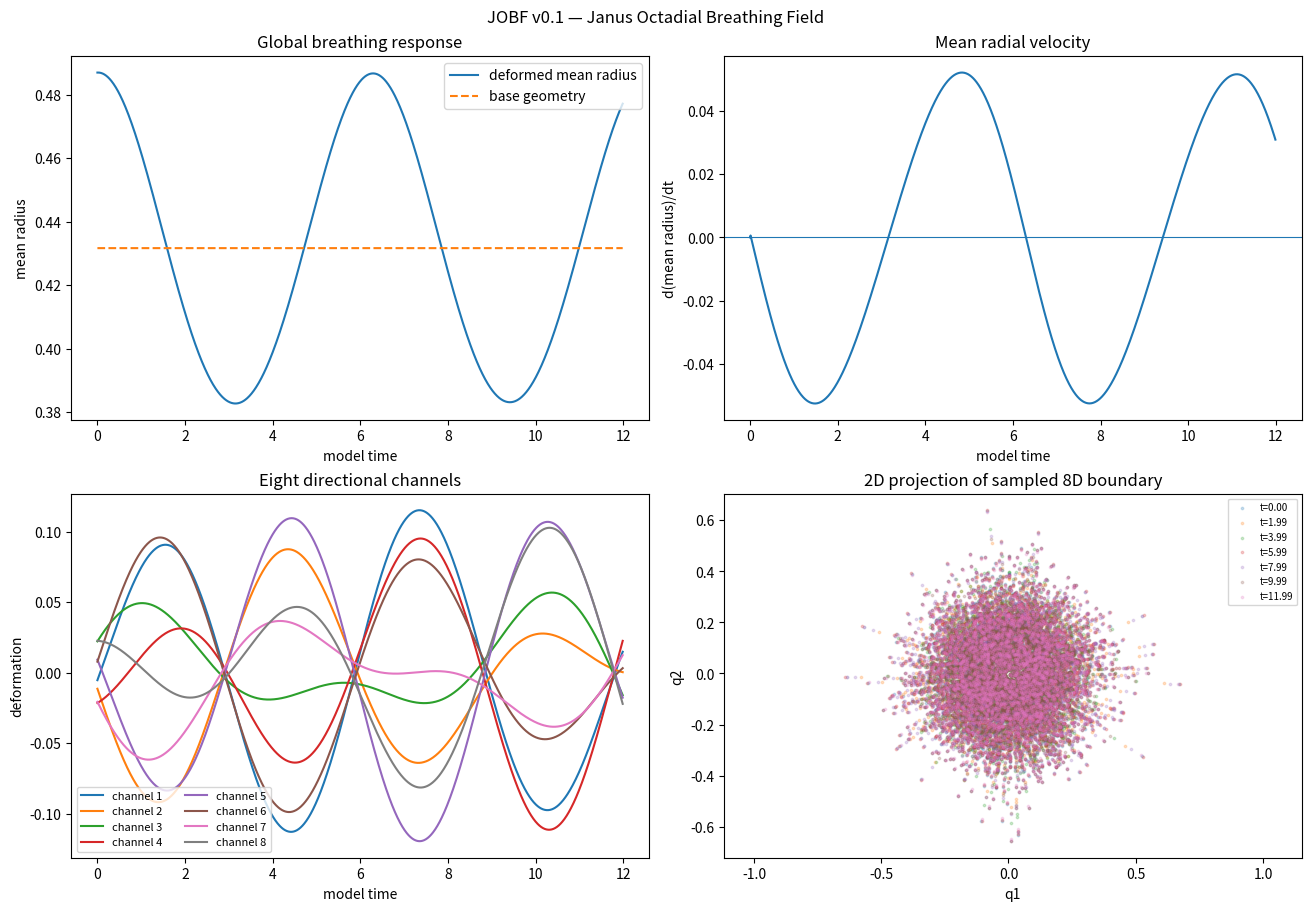

Recreate this plot in Python.
#!/usr/bin/env python3
"""
JOBF v0.1 — Janus Octadial Breathing Field
PAN V8 research prototype.

Models an 8D cross-polytope boundary with one global breathing mode and
eight locally oscillating channels. UHFE and UDFE are separate coupled
signals. The optional softened central potential is a geometric bias,
NOT a physical gravity solver.

Dependencies: numpy, matplotlib
Run: python jobf_v0_1.py
Optional: python jobf_v0_1.py --steps 2400 --dt 0.005 --samples 8192 --gravity 0.02
"""
from __future__ import annotations

import argparse
import csv
from pathlib import Path
import numpy as np
import matplotlib.pyplot as plt

DIM = 8
PHI = (1.0 + np.sqrt(5.0)) / 2.0
GOLDEN_ANGLE = 2.0 * np.pi / PHI**2


def sphere_directions(count: int, seed: int = 7) -> np.ndarray:
    rng = np.random.default_rng(seed)
    x = rng.normal(size=(count, DIM))
    return x / np.linalg.norm(x, axis=1, keepdims=True)


def base_radius(n: np.ndarray) -> np.ndarray:
    """Radial function of {q in R^8: sum(abs(q_i)) <= 1}."""
    return 1.0 / np.maximum(np.abs(n).sum(axis=1), 1e-12)


class JanusOctadialBreathingField:
    def __init__(self, dt=0.01, gravity=0.0, softening=0.25):
        self.dt = float(dt)
        self.gravity = float(gravity)
        self.softening = float(softening)
        self.phase = np.arange(DIM) * GOLDEN_ANGLE
        self.local_phase = self.phase[::-1].copy()
        # Explicitly independent UHFE/UDFE frequencies and phase offsets.
        self.h_base = np.full(DIM, 0.60)
        self.d_base = np.full(DIM, 0.40)
        self.h_amp, self.d_amp = 0.035, 0.030
        self.h_omega, self.d_omega = 0.83, 1.09
        self.global_amp, self.global_omega = 0.12, 1.00
        self.local_amp, self.local_omega = 0.055, 1.17
        self.interaction = 0.20
        self.k_h, self.k_d = 1.0, 1.0

    def fields(self, t):
        h = self.h_base + self.h_amp * np.cos(self.h_omega*t + self.phase)
        d = self.d_base + self.d_amp * np.cos(
            self.d_omega*t + self.phase + np.pi/3.0
        )
        return h, d

    def channel_state(self, t):
        h, d = self.fields(t)
        hc, dc = h-self.h_base, d-self.d_base
        global_breath = self.global_amp*np.cos(self.global_omega*t)
        local = self.local_amp*np.cos(self.local_omega*t+self.local_phase)
        cross = hc*dc
        # Formation and dissolution remain distinct; interaction is explicit.
        channels = local + self.k_h*hc - self.k_d*dc + self.interaction*cross
        return global_breath, channels, h, d, cross

    def boundary(self, directions, t):
        rho0 = base_radius(directions)
        weights = directions**2
        weights /= weights.sum(axis=1, keepdims=True)
        global_breath, channels, h, d, cross = self.channel_state(t)
        exponent = global_breath + weights @ channels
        if self.gravity:
            q = directions*rho0[:, None]
            r2 = np.sum(q*q, axis=1)
            # Softened potential used only as a radial deformation bias.
            exponent += -self.gravity/np.sqrt(r2+self.softening**2)
        rho = rho0*np.exp(exponent)
        return rho, rho0, exponent, (global_breath, channels, h, d, cross)

    def simulate(self, steps=1200, samples=4096, seed=19):
        if steps < 2 or samples < 100:
            raise ValueError("Use steps >= 2 and samples >= 100.")
        n = sphere_directions(samples, seed)
        times = np.arange(steps)*self.dt
        rows, snapshots = [], {}
        snap_ids = set(np.linspace(0, steps-1, 7, dtype=int))
        previous_mean = None
        for k, t in enumerate(times):
            rho, rho0, exponent, state = self.boundary(n, t)
            gb, channels, h, d, cross = state
            mean_r = float(rho.mean())
            velocity = 0.0 if previous_mean is None else (mean_r-previous_mean)/self.dt
            previous_mean = mean_r
            rows.append({
                "time": float(t),
                "mean_radius": mean_r,
                "baseline_mean_radius": float(rho0.mean()),
                "mean_radial_velocity": velocity,
                "min_radius": float(rho.min()),
                "max_radius": float(rho.max()),
                "global_breath": float(gb),
                "uhfe_mean": float(h.mean()),
                "udfe_mean": float(d.mean()),
                "mean_abs_interference": float(np.abs(cross).mean()),
                "channel_spread": float(channels.std()),
                "boundary_positive": bool(np.all(rho > 0)),
            })
            if k in snap_ids:
                snapshots[k] = rho.copy()
        return times, n, rows, snapshots


def write_metrics(rows, path):
    with path.open("w", newline="", encoding="utf-8") as f:
        writer = csv.DictWriter(f, fieldnames=list(rows[0]))
        writer.writeheader()
        writer.writerows(rows)


def plot_diagnostics(model, times, directions, rows, snapshots, path):
    fig, axes = plt.subplots(2, 2, figsize=(13, 9), constrained_layout=True)
    ax = axes[0, 0]
    ax.plot(times, [r["mean_radius"] for r in rows], label="deformed mean radius")
    ax.plot(times, [r["baseline_mean_radius"] for r in rows], "--", label="base geometry")
    ax.set(title="Global breathing response", xlabel="model time", ylabel="mean radius")
    ax.legend()

    ax = axes[0, 1]
    ax.plot(times, [r["mean_radial_velocity"] for r in rows])
    ax.axhline(0, linewidth=0.8)
    ax.set(title="Mean radial velocity", xlabel="model time", ylabel="d(mean radius)/dt")

    ax = axes[1, 0]
    for i in range(DIM):
        values = [model.channel_state(float(t))[1][i] for t in times]
        ax.plot(times, values, label=f"channel {i+1}")
    ax.set(title="Eight directional channels", xlabel="model time", ylabel="deformation")
    ax.legend(ncol=2, fontsize=8)

    ax = axes[1, 1]
    for k, rho in snapshots.items():
        points = directions*rho[:, None]
        ax.scatter(points[:, 0], points[:, 1], s=3, alpha=0.22, label=f"t={times[k]:.2f}")
    ax.set_aspect("equal", adjustable="datalim")
    ax.set(title="2D projection of sampled 8D boundary", xlabel="q1", ylabel="q2")
    ax.legend(fontsize=7)
    fig.suptitle("JOBF v0.1 — Janus Octadial Breathing Field")
    fig.savefig(path, dpi=180)
    plt.close(fig)


def main():
    parser = argparse.ArgumentParser(description=__doc__)
    parser.add_argument("--steps", type=int, default=1200)
    parser.add_argument("--dt", type=float, default=0.01)
    parser.add_argument("--samples", type=int, default=4096)
    parser.add_argument("--gravity", type=float, default=0.0,
                        help="optional softened-potential shape bias (default off)")
    parser.add_argument("--output", type=Path, default=Path("jobf_output"))
    args = parser.parse_args()
    args.output.mkdir(parents=True, exist_ok=True)
    model = JanusOctadialBreathingField(args.dt, args.gravity)
    times, directions, rows, snapshots = model.simulate(args.steps, args.samples)
    csv_path = args.output/"jobf_v0_1_metrics.csv"
    png_path = args.output/"jobf_v0_1_diagnostics.png"
    write_metrics(rows, csv_path)
    plot_diagnostics(model, times, directions, rows, snapshots, png_path)
    print("JOBF v0.1 complete")
    print(f"steps={args.steps}; dt={args.dt}; samples={args.samples}")
    print(f"boundary_positive={all(r['boundary_positive'] for r in rows)}")
    print(f"mean_radius_range=({min(r['mean_radius'] for r in rows):.6f}, "
          f"{max(r['mean_radius'] for r in rows):.6f})")
    print(f"mean_abs_interference={np.mean([r['mean_abs_interference'] for r in rows]):.6f}")
    print(f"metrics: {csv_path}")
    print(f"plot: {png_path}")


if __name__ == "__main__":
    main()
